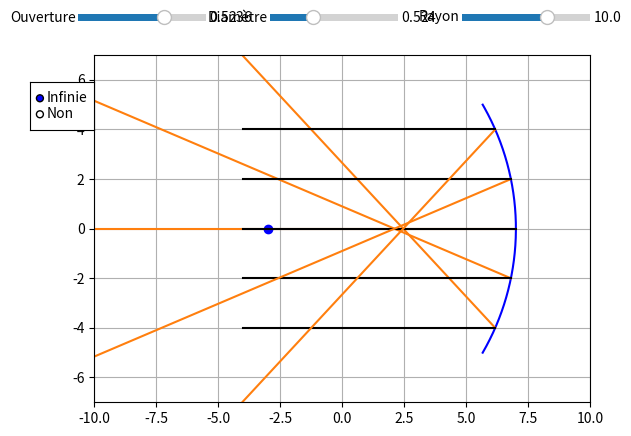

Here is the Python script that generated this plot:
import matplotlib.pyplot as plt
import numpy as np
import matplotlib.widgets as wdg

class rayon:
    def __init__(self,figure, x =0, y=0, teta=0, color = "k", direction = True, origine = None):
        self.x = x  #abscisse d'origine
        self.y =y   #ordonnée d'origine
        self.teta = teta    #angle du rayon par rapport à l'axe des abscisses
        self.color = color  #Couleur du rayon
        self.direction = direction  #Direction du rayon
        self.origine = origine      #Permet de savoir l'origine du rayon (de quel miroir il provient), utile pour le débogage
        
        self.fig, self.ax = figure  #Figure sur laquelle tracer
        
        
        
        if self.direction: #Défini le vecteur x conrrespondant a la direction du rayon
            self.x_array = np.linspace(self.x,self.x+20)
        else:
            self.x_array = np.linspace(self.x, self.x-20)
        
        if origine != None:
            self.color="C1"
        
        
        #On appelle la méthode check() permettant de déterminer si le rayon entre en contact avec un miroir
        self.check()
        
    def trace(self):
        #méthode traçant le rayon
        y = (self.x_array-self.x)*np.tan(self.teta) +self.y #vecteur y
        
        self.ax.plot(self.x_array, y,self.color) #plot
        
    def check(self):
        for miroir in lst_miroir: #On regarde si le rayon entre en contact avec chaque miroir
            
            #Résolution de l'équation
            A = 1+(np.tan(self.teta)**2)
            B = -2*(miroir.x-miroir.r) -2*self.x*(np.tan(self.teta)**2)+2*self.y*np.tan(self.teta)
            C = (miroir.x-miroir.r)**2 + (self.x**2)*(np.tan(self.teta)**2) - 2*self.y*self.x*np.tan(self.teta) + (self.y**2) - (miroir.r**2)

            delta = (B**2)-(4*A*C)

            #Si r>0, la solution est sur la droite du "cercle", sinon elle est sur la gauche du "cercle"
            if miroir.r>0:
                X1 = (-B+np.sqrt(delta))/(2*A)
            else:
                X1 = (-B-np.sqrt(delta))/(2*A)
            Y1 = (X1-self.x)*np.tan(self.teta) +self.y  #Calcul de l'ordonnée du point de contact

            if round(X1) == round(self.x) and round(Y1) == round(self.y): #Sécurité pour éviter de créer un deuxième rayon réfléchi au point de départ d'un rayon réfléchi
                print('continue')
                continue
            print("y1 < miroir.max", Y1 <= miroir.max, Y1)
            print("y1> miroir.min", Y1 >= miroir.min, miroir.max)
            print((((self.direction == False) and (self.x > miroir.x)) or ((self.direction == True) and (self.x < miroir.x))))
            print(X1 >= np.min(miroir.xc) and X1 <= np.max(miroir.xc))
            print("x_array", X1 <= max(self.x_array))
            #On vérifie si le programme n'as pas choisi la mauvaise solution, et que la solution est bien sur le miroir
            if Y1 < miroir.max and Y1 > miroir.min  and X1 >= round(np.min(miroir.xc)) and X1 <= round(np.max(miroir.xc)) and X1 <= max(self.x_array):
                

                self.x_array = np.linspace(self.x,X1,100)  #On créé le vecteur x entre le point de départ et d'arrivée
                teta_rayon = np.arcsin(Y1/miroir.r)        #On calcule l'angle de la normale
                teta_nouveau = -np.pi + 2*teta_rayon -self.teta    #On calcule l'angle du rayon réfléchi

                print("teta_rayon", teta_rayon)
                print("teta_nouveau", teta_nouveau)
                print("teta", self.teta)
                if abs(teta_nouveau) > np.pi/2 and abs(teta_nouveau) < 3*np.pi/2: #On définit la direction du rayon en fonction de son angle
                    direction = False
                else:
                    direction = True
                print("direction:",direction)
                #On créé un nouveau rayon (réfléchi) en fonction du point de contact avec le miroir, l'angle et sa direction
                lst_ray.append(rayon((self.fig,self.ax),X1,Y1, teta_nouveau, origine = miroir, direction = direction))

        self.trace()    #On trace le rayon incident

class source:
    def __init__(self,figure, x, y, angle, N, inf = False, height = 0):
        self.figure = figure    #Figure sur laquelle tracer
        self.x = x              #Position x,y de la source
        self.y = y
        self.alpha = angle      #Demie angle d'ouverture de la source
        self.N = N              #Nombre de rayon créés par la source
        self.infiny = inf       #Source à l'infinie
        self.height = height    #Hauteur de création des rayons en mode infini

        self.create_ray()

    def create_ray(self):
        lst_angle = np.linspace(-self.alpha, self.alpha, self.N)    #Liste des angles pour chaque rayon de la source

        if self.infiny: #Si la source est à l'infini
            for y in np.linspace(-self.height/2, self.height/2, self.N):
                lst_ray.append(rayon(self.figure, self.x, y, 0))    #Création d'un rayon d'angle 0rad
        else:
            for angle in lst_angle:
                lst_ray.append(rayon(self.figure, self.x, self.y, angle)) #Sinon on trace un rayon avec l'angle correspondant


    
class miroir:
    def __init__(self,figure, position =0, r = 10, dia = np.pi/3, color ="k"):
        self.x = position       #position du miroir sur l'axe des abscisses
        self.diametre = dia     #demi-diamètre d'ouverture
        self.r = r              #Rayon du miroir
        self.color = color      #Couleur du miroir
        self.fig, self.ax = figure  #Figure sur laquelle tracer le miroir

        self.max = int
        self.min = int

        self.trace()    #On trace le miroir

    def trace(self):
        teta = np.linspace(-self.diametre, self.diametre,1000)   #Vecteur teta correspondant à l'angle de chaque point du cercle par rapport à l'axe des x
        
        self.xc = self.r*np.cos(teta) - self.r + self.x #array des x
        self.yc = self.r*np.sin(teta)   #array des y

        self.max = np.max(self.yc)
        self.min = -self.max
        
        self.ax.plot(self.xc, self.yc, color = self.color) #tracé du miroir
        self.ax.plot(self.x - self.r, 0,marker = "o", color = self.color) #Tracé du centre du miroir
        
        







    
if __name__ == "__main__":
    fig = plt.subplots()  

    lst_ray = []
    lst_miroir = []
    lst_source = []
    
    def test(ouverture, diametre, rayon, inf):
        fig[1].set_xlim(-10,10)
        fig[1].set_ylim(-7,7)
        fig[1].grid(True)
        fig[1].set_aspect("equal")

        lst_miroir.append(miroir(position = 7, r=rayon, dia = diametre, figure = fig, color = "blue"))
        lst_source.append(source(fig,-4, 0,ouverture, 5, inf = inf, height = 8))

    axe_teta = plt.axes([0.1, 0.92, 0.2, 0.03]) #Left, bottom, width, height
    axe_dia = plt.axes([0.4, 0.92, 0.2, 0.03]) 
    axe_rayon = plt.axes([0.7,0.92,0.2,0.03])
    axe_infiny = plt.axes([0.025, 0.7, 0.1, 0.1])

    slider_teta = wdg.Slider(axe_teta, 'Ouverture', 0, np.pi/4, valinit=np.pi/6)
    slider_diametre = wdg.Slider(axe_dia, 'Diamètre', 0, np.pi/2, valinit=np.pi/6)
    slider_rayon = wdg.Slider(axe_rayon, "Rayon", 0.1, 15, valinit=10)
    button = wdg.RadioButtons(axe_infiny, ('Infinie', 'Non'), active=0)



    def mise_a_jour(val=None):
        for rayon in lst_ray:
            lst_ray.remove(rayon)
        for sourcee in lst_source:
            lst_source.remove(sourcee)
        for miroire in lst_miroir:
            lst_miroir.remove(miroire)
        print("liste miroir",lst_miroir)
        fig[1].cla()
        

        ouverture = slider_teta.val
        diametre = slider_diametre.val
        rayon = slider_rayon.val

        if button.value_selected == "Infinie":
            inf = True
        else:
            inf = False

        test(ouverture, diametre, rayon, inf)
        


    slider_teta.on_changed(mise_a_jour)
    slider_diametre.on_changed(mise_a_jour)
    slider_rayon.on_changed(mise_a_jour)
    button.on_clicked(mise_a_jour)

    mise_a_jour()
    
        

    plt.show()
